Image classification data set "dataset-glomeruli" (fauzanaqil/combination-deep-transfer-learning on GitHub). Class labels (3): focal, normal, sclerosed.

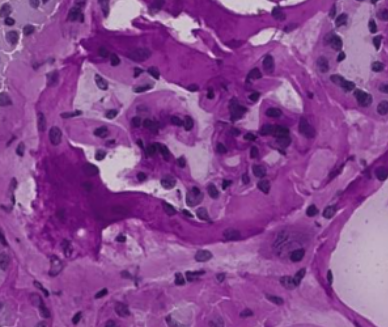
Label: normal

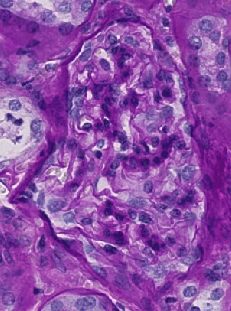
Label: sclerosed

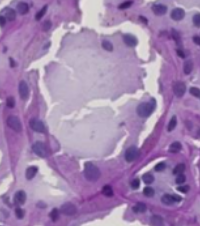
Label: sclerosed

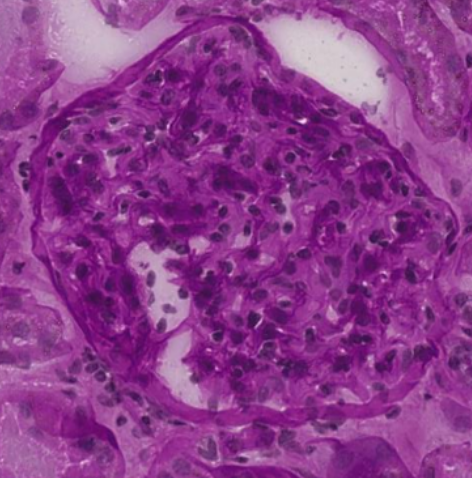
Label: focal

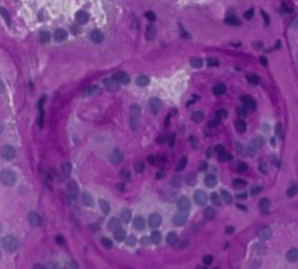
Label: focal

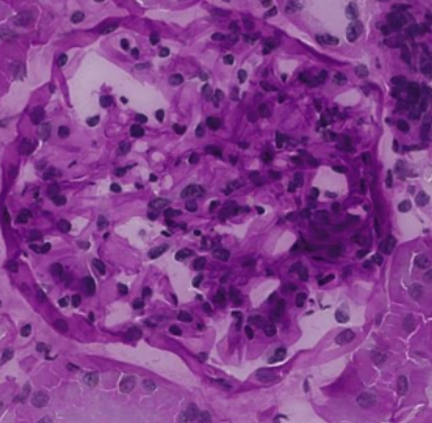
Label: normal
